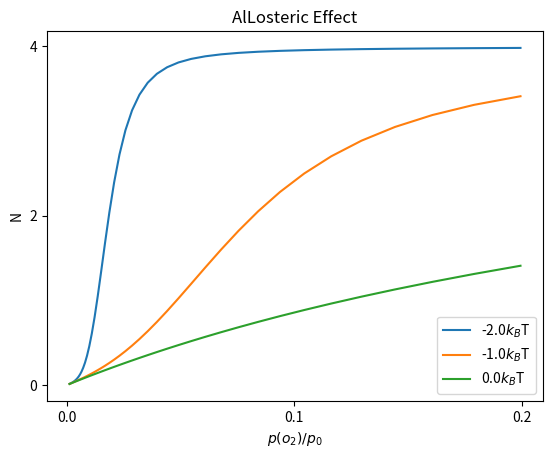

The script that saved this image:
import numpy as np
import matplotlib.pyplot as plt

def exp_free_energy(mu,J,N,M):
    eps = -1
    e = (eps-mu)*N+J*M

    return np.exp(-e)


def pauling(mu,J):

    eps = -1
    M = [0,0,1,3,6]
    E = np.array([((eps-mu)*i+J*M) for i,M in enumerate(M)])
    X = np.exp(-E)

    K = np.array([1,4,6,4,1])
    L = np.array([0,4,12,12,4])

    Z = K @ X
    N = (L @ X)/Z

    return N

p = np.logspace(-3,-0.7,base=10)
mu = np.log(p)

plt.title('AlLosteric Effect')
plt.xticks([0,0.1,0.2])
plt.yticks([0,2.0,4.0])
plt.xlabel(r'$p(o_2)/p_0$')
plt.ylabel('N')

for J in [-2,-1,0]:

    N = pauling(mu,J)
    plt.plot(p,N,label=f'{J:.1f}$k_B$T')

plt.legend()
plt.show()
